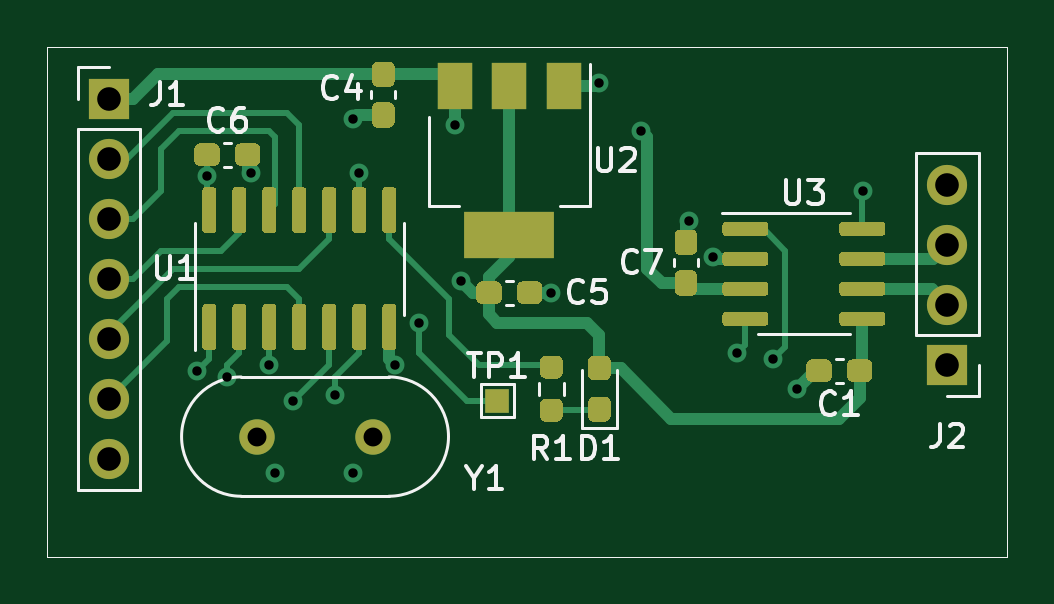
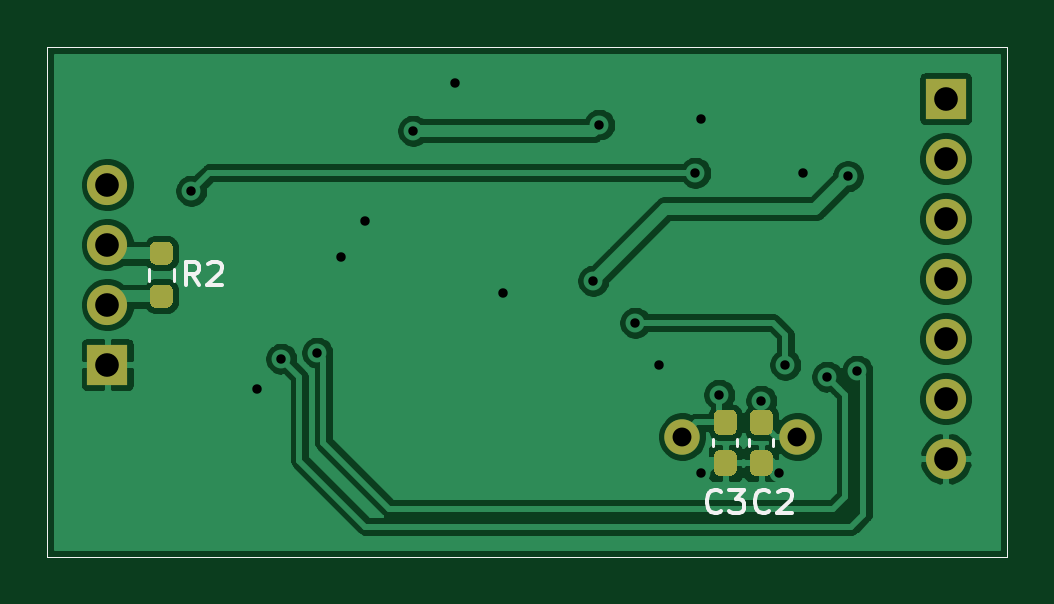
Circuit board: 10 layer files. Board 40.6 x 21.6 mm.
- bottom_copper: MCP2517FD-Breakout-B_Cu.gbr (68712 bytes)
- bottom_mask: MCP2517FD-Breakout-B_Mask.gbr (3432 bytes)
- paste: MCP2517FD-Breakout-B_Paste.gbr (2947 bytes)
- bottom_silk: MCP2517FD-Breakout-B_SilkS.gbr (3349 bytes)
- top_copper: MCP2517FD-Breakout-F_Cu.gbr (24246 bytes)
- top_mask: MCP2517FD-Breakout-F_Mask.gbr (13934 bytes)
- paste: MCP2517FD-Breakout-F_Paste.gbr (13372 bytes)
- top_silk: MCP2517FD-Breakout-F_SilkS.gbr (11210 bytes)
- drill: MCP2517FD-Breakout-NPTH.drl (269 bytes)
- drill: MCP2517FD-Breakout-PTH.drl (768 bytes)

=== bottom_copper: MCP2517FD-Breakout-B_Cu.gbr (68712 bytes, source omitted) ===
=== bottom_mask: MCP2517FD-Breakout-B_Mask.gbr ===
%TF.GenerationSoftware,KiCad,Pcbnew,(5.1.8)-1*%
%TF.CreationDate,2021-01-01T00:53:38+08:00*%
%TF.ProjectId,MCP2517FD-Breakout,4d435032-3531-4374-9644-2d427265616b,rev?*%
%TF.SameCoordinates,Original*%
%TF.FileFunction,Soldermask,Bot*%
%TF.FilePolarity,Negative*%
%FSLAX46Y46*%
G04 Gerber Fmt 4.6, Leading zero omitted, Abs format (unit mm)*
G04 Created by KiCad (PCBNEW (5.1.8)-1) date 2021-01-01 00:53:38*
%MOMM*%
%LPD*%
G01*
G04 APERTURE LIST*
%TA.AperFunction,Profile*%
%ADD10C,0.050000*%
%TD*%
%ADD11C,1.500000*%
%ADD12O,1.700000X1.700000*%
%ADD13R,1.700000X1.700000*%
G04 APERTURE END LIST*
D10*
X157480000Y-86360000D02*
X157480000Y-107950000D01*
X119888000Y-86360000D02*
X116840000Y-86360000D01*
X157480000Y-86360000D02*
X119888000Y-86360000D01*
X126746000Y-107950000D02*
X157480000Y-107950000D01*
X116840000Y-107950000D02*
X126746000Y-107950000D01*
X116840000Y-86360000D02*
X116840000Y-107950000D01*
D11*
%TO.C,Y1*%
X130610000Y-102870000D03*
X125730000Y-102870000D03*
%TD*%
%TO.C,R2*%
G36*
G01*
X152416500Y-96437000D02*
X152891500Y-96437000D01*
G75*
G02*
X153129000Y-96674500I0J-237500D01*
G01*
X153129000Y-97174500D01*
G75*
G02*
X152891500Y-97412000I-237500J0D01*
G01*
X152416500Y-97412000D01*
G75*
G02*
X152179000Y-97174500I0J237500D01*
G01*
X152179000Y-96674500D01*
G75*
G02*
X152416500Y-96437000I237500J0D01*
G01*
G37*
G36*
G01*
X152416500Y-94612000D02*
X152891500Y-94612000D01*
G75*
G02*
X153129000Y-94849500I0J-237500D01*
G01*
X153129000Y-95349500D01*
G75*
G02*
X152891500Y-95587000I-237500J0D01*
G01*
X152416500Y-95587000D01*
G75*
G02*
X152179000Y-95349500I0J237500D01*
G01*
X152179000Y-94849500D01*
G75*
G02*
X152416500Y-94612000I237500J0D01*
G01*
G37*
%TD*%
D12*
%TO.C,J2*%
X154940000Y-92202000D03*
X154940000Y-94742000D03*
X154940000Y-97282000D03*
D13*
X154940000Y-99822000D03*
%TD*%
D12*
%TO.C,J1*%
X119450000Y-103810000D03*
X119450000Y-101270000D03*
X119450000Y-98730000D03*
X119450000Y-96190000D03*
X119450000Y-93650000D03*
X119450000Y-91110000D03*
D13*
X119450000Y-88570000D03*
%TD*%
%TO.C,C3*%
G36*
G01*
X128540500Y-103449000D02*
X129015500Y-103449000D01*
G75*
G02*
X129253000Y-103686500I0J-237500D01*
G01*
X129253000Y-104286500D01*
G75*
G02*
X129015500Y-104524000I-237500J0D01*
G01*
X128540500Y-104524000D01*
G75*
G02*
X128303000Y-104286500I0J237500D01*
G01*
X128303000Y-103686500D01*
G75*
G02*
X128540500Y-103449000I237500J0D01*
G01*
G37*
G36*
G01*
X128540500Y-101724000D02*
X129015500Y-101724000D01*
G75*
G02*
X129253000Y-101961500I0J-237500D01*
G01*
X129253000Y-102561500D01*
G75*
G02*
X129015500Y-102799000I-237500J0D01*
G01*
X128540500Y-102799000D01*
G75*
G02*
X128303000Y-102561500I0J237500D01*
G01*
X128303000Y-101961500D01*
G75*
G02*
X128540500Y-101724000I237500J0D01*
G01*
G37*
%TD*%
%TO.C,C2*%
G36*
G01*
X127016500Y-103449000D02*
X127491500Y-103449000D01*
G75*
G02*
X127729000Y-103686500I0J-237500D01*
G01*
X127729000Y-104286500D01*
G75*
G02*
X127491500Y-104524000I-237500J0D01*
G01*
X127016500Y-104524000D01*
G75*
G02*
X126779000Y-104286500I0J237500D01*
G01*
X126779000Y-103686500D01*
G75*
G02*
X127016500Y-103449000I237500J0D01*
G01*
G37*
G36*
G01*
X127016500Y-101724000D02*
X127491500Y-101724000D01*
G75*
G02*
X127729000Y-101961500I0J-237500D01*
G01*
X127729000Y-102561500D01*
G75*
G02*
X127491500Y-102799000I-237500J0D01*
G01*
X127016500Y-102799000D01*
G75*
G02*
X126779000Y-102561500I0J237500D01*
G01*
X126779000Y-101961500D01*
G75*
G02*
X127016500Y-101724000I237500J0D01*
G01*
G37*
%TD*%
M02*

=== paste: MCP2517FD-Breakout-B_Paste.gbr ===
%TF.GenerationSoftware,KiCad,Pcbnew,(5.1.8)-1*%
%TF.CreationDate,2021-01-01T00:53:38+08:00*%
%TF.ProjectId,MCP2517FD-Breakout,4d435032-3531-4374-9644-2d427265616b,rev?*%
%TF.SameCoordinates,Original*%
%TF.FileFunction,Paste,Bot*%
%TF.FilePolarity,Positive*%
%FSLAX46Y46*%
G04 Gerber Fmt 4.6, Leading zero omitted, Abs format (unit mm)*
G04 Created by KiCad (PCBNEW (5.1.8)-1) date 2021-01-01 00:53:38*
%MOMM*%
%LPD*%
G01*
G04 APERTURE LIST*
%TA.AperFunction,Profile*%
%ADD10C,0.050000*%
%TD*%
G04 APERTURE END LIST*
D10*
X157480000Y-86360000D02*
X157480000Y-107950000D01*
X119888000Y-86360000D02*
X116840000Y-86360000D01*
X157480000Y-86360000D02*
X119888000Y-86360000D01*
X126746000Y-107950000D02*
X157480000Y-107950000D01*
X116840000Y-107950000D02*
X126746000Y-107950000D01*
X116840000Y-86360000D02*
X116840000Y-107950000D01*
%TO.C,R2*%
G36*
G01*
X152416500Y-96437000D02*
X152891500Y-96437000D01*
G75*
G02*
X153129000Y-96674500I0J-237500D01*
G01*
X153129000Y-97174500D01*
G75*
G02*
X152891500Y-97412000I-237500J0D01*
G01*
X152416500Y-97412000D01*
G75*
G02*
X152179000Y-97174500I0J237500D01*
G01*
X152179000Y-96674500D01*
G75*
G02*
X152416500Y-96437000I237500J0D01*
G01*
G37*
G36*
G01*
X152416500Y-94612000D02*
X152891500Y-94612000D01*
G75*
G02*
X153129000Y-94849500I0J-237500D01*
G01*
X153129000Y-95349500D01*
G75*
G02*
X152891500Y-95587000I-237500J0D01*
G01*
X152416500Y-95587000D01*
G75*
G02*
X152179000Y-95349500I0J237500D01*
G01*
X152179000Y-94849500D01*
G75*
G02*
X152416500Y-94612000I237500J0D01*
G01*
G37*
%TD*%
%TO.C,C3*%
G36*
G01*
X128540500Y-103449000D02*
X129015500Y-103449000D01*
G75*
G02*
X129253000Y-103686500I0J-237500D01*
G01*
X129253000Y-104286500D01*
G75*
G02*
X129015500Y-104524000I-237500J0D01*
G01*
X128540500Y-104524000D01*
G75*
G02*
X128303000Y-104286500I0J237500D01*
G01*
X128303000Y-103686500D01*
G75*
G02*
X128540500Y-103449000I237500J0D01*
G01*
G37*
G36*
G01*
X128540500Y-101724000D02*
X129015500Y-101724000D01*
G75*
G02*
X129253000Y-101961500I0J-237500D01*
G01*
X129253000Y-102561500D01*
G75*
G02*
X129015500Y-102799000I-237500J0D01*
G01*
X128540500Y-102799000D01*
G75*
G02*
X128303000Y-102561500I0J237500D01*
G01*
X128303000Y-101961500D01*
G75*
G02*
X128540500Y-101724000I237500J0D01*
G01*
G37*
%TD*%
%TO.C,C2*%
G36*
G01*
X127016500Y-103449000D02*
X127491500Y-103449000D01*
G75*
G02*
X127729000Y-103686500I0J-237500D01*
G01*
X127729000Y-104286500D01*
G75*
G02*
X127491500Y-104524000I-237500J0D01*
G01*
X127016500Y-104524000D01*
G75*
G02*
X126779000Y-104286500I0J237500D01*
G01*
X126779000Y-103686500D01*
G75*
G02*
X127016500Y-103449000I237500J0D01*
G01*
G37*
G36*
G01*
X127016500Y-101724000D02*
X127491500Y-101724000D01*
G75*
G02*
X127729000Y-101961500I0J-237500D01*
G01*
X127729000Y-102561500D01*
G75*
G02*
X127491500Y-102799000I-237500J0D01*
G01*
X127016500Y-102799000D01*
G75*
G02*
X126779000Y-102561500I0J237500D01*
G01*
X126779000Y-101961500D01*
G75*
G02*
X127016500Y-101724000I237500J0D01*
G01*
G37*
%TD*%
M02*

=== bottom_silk: MCP2517FD-Breakout-B_SilkS.gbr ===
%TF.GenerationSoftware,KiCad,Pcbnew,(5.1.8)-1*%
%TF.CreationDate,2021-01-01T00:53:38+08:00*%
%TF.ProjectId,MCP2517FD-Breakout,4d435032-3531-4374-9644-2d427265616b,rev?*%
%TF.SameCoordinates,Original*%
%TF.FileFunction,Legend,Bot*%
%TF.FilePolarity,Positive*%
%FSLAX46Y46*%
G04 Gerber Fmt 4.6, Leading zero omitted, Abs format (unit mm)*
G04 Created by KiCad (PCBNEW (5.1.8)-1) date 2021-01-01 00:53:38*
%MOMM*%
%LPD*%
G01*
G04 APERTURE LIST*
%TA.AperFunction,Profile*%
%ADD10C,0.050000*%
%TD*%
%ADD11C,0.120000*%
%ADD12C,0.150000*%
G04 APERTURE END LIST*
D10*
X157480000Y-86360000D02*
X157480000Y-107950000D01*
X119888000Y-86360000D02*
X116840000Y-86360000D01*
X157480000Y-86360000D02*
X119888000Y-86360000D01*
X126746000Y-107950000D02*
X157480000Y-107950000D01*
X116840000Y-107950000D02*
X126746000Y-107950000D01*
X116840000Y-86360000D02*
X116840000Y-107950000D01*
D11*
%TO.C,R2*%
X152131500Y-95757276D02*
X152131500Y-96266724D01*
X153176500Y-95757276D02*
X153176500Y-96266724D01*
%TO.C,C3*%
X128268000Y-102977733D02*
X128268000Y-103270267D01*
X129288000Y-102977733D02*
X129288000Y-103270267D01*
%TO.C,C2*%
X126744000Y-102977733D02*
X126744000Y-103270267D01*
X127764000Y-102977733D02*
X127764000Y-103270267D01*
%TD*%
%TO.C,R2*%
D12*
X151042666Y-96464380D02*
X151376000Y-95988190D01*
X151614095Y-96464380D02*
X151614095Y-95464380D01*
X151233142Y-95464380D01*
X151137904Y-95512000D01*
X151090285Y-95559619D01*
X151042666Y-95654857D01*
X151042666Y-95797714D01*
X151090285Y-95892952D01*
X151137904Y-95940571D01*
X151233142Y-95988190D01*
X151614095Y-95988190D01*
X150661714Y-95559619D02*
X150614095Y-95512000D01*
X150518857Y-95464380D01*
X150280761Y-95464380D01*
X150185523Y-95512000D01*
X150137904Y-95559619D01*
X150090285Y-95654857D01*
X150090285Y-95750095D01*
X150137904Y-95892952D01*
X150709333Y-96464380D01*
X150090285Y-96464380D01*
%TO.C,C3*%
X128944666Y-106021142D02*
X128992285Y-106068761D01*
X129135142Y-106116380D01*
X129230380Y-106116380D01*
X129373238Y-106068761D01*
X129468476Y-105973523D01*
X129516095Y-105878285D01*
X129563714Y-105687809D01*
X129563714Y-105544952D01*
X129516095Y-105354476D01*
X129468476Y-105259238D01*
X129373238Y-105164000D01*
X129230380Y-105116380D01*
X129135142Y-105116380D01*
X128992285Y-105164000D01*
X128944666Y-105211619D01*
X128611333Y-105116380D02*
X127992285Y-105116380D01*
X128325619Y-105497333D01*
X128182761Y-105497333D01*
X128087523Y-105544952D01*
X128039904Y-105592571D01*
X127992285Y-105687809D01*
X127992285Y-105925904D01*
X128039904Y-106021142D01*
X128087523Y-106068761D01*
X128182761Y-106116380D01*
X128468476Y-106116380D01*
X128563714Y-106068761D01*
X128611333Y-106021142D01*
%TO.C,C2*%
X126912666Y-106021142D02*
X126960285Y-106068761D01*
X127103142Y-106116380D01*
X127198380Y-106116380D01*
X127341238Y-106068761D01*
X127436476Y-105973523D01*
X127484095Y-105878285D01*
X127531714Y-105687809D01*
X127531714Y-105544952D01*
X127484095Y-105354476D01*
X127436476Y-105259238D01*
X127341238Y-105164000D01*
X127198380Y-105116380D01*
X127103142Y-105116380D01*
X126960285Y-105164000D01*
X126912666Y-105211619D01*
X126531714Y-105211619D02*
X126484095Y-105164000D01*
X126388857Y-105116380D01*
X126150761Y-105116380D01*
X126055523Y-105164000D01*
X126007904Y-105211619D01*
X125960285Y-105306857D01*
X125960285Y-105402095D01*
X126007904Y-105544952D01*
X126579333Y-106116380D01*
X125960285Y-106116380D01*
%TD*%
M02*

=== top_copper: MCP2517FD-Breakout-F_Cu.gbr (24246 bytes, source omitted) ===
=== top_mask: MCP2517FD-Breakout-F_Mask.gbr (13934 bytes, source omitted) ===
=== paste: MCP2517FD-Breakout-F_Paste.gbr (13372 bytes, source omitted) ===
=== top_silk: MCP2517FD-Breakout-F_SilkS.gbr (11210 bytes, source omitted) ===
=== drill: MCP2517FD-Breakout-NPTH.drl ===
M48
; DRILL file {KiCad (5.1.8)-1} date 01/01/21 00:53:29
; FORMAT={-:-/ absolute / inch / decimal}
; #@! TF.CreationDate,2021-01-01T00:53:29+08:00
; #@! TF.GenerationSoftware,Kicad,Pcbnew,(5.1.8)-1
; #@! TF.FileFunction,NonPlated,1,2,NPTH
FMAT,2
INCH
%
G90
G05
T0
M30

=== drill: MCP2517FD-Breakout-PTH.drl ===
M48
; DRILL file {KiCad (5.1.8)-1} date 01/01/21 00:53:29
; FORMAT={-:-/ absolute / inch / decimal}
; #@! TF.CreationDate,2021-01-01T00:53:29+08:00
; #@! TF.GenerationSoftware,Kicad,Pcbnew,(5.1.8)-1
; #@! TF.FileFunction,Plated,1,2,PTH
FMAT,2
INCH
T1C0.0157
T2C0.0315
T3C0.0394
%
G90
G05
T1
X4.85Y-3.94
X4.866Y-3.616
X4.9Y-3.95
X4.94Y-3.61
X4.97Y-3.93
X4.98Y-4.11
X5.01Y-3.99
X5.08Y-3.98
X5.11Y-3.52
X5.11Y-4.11
X5.12Y-3.61
X5.18Y-3.93
X5.22Y-3.86
X5.28Y-3.53
X5.29Y-3.79
X5.44Y-3.81
X5.52Y-3.46
X5.59Y-3.54
X5.67Y-3.69
X5.71Y-3.75
X5.75Y-3.91
X5.81Y-3.92
X5.85Y-3.97
X5.96Y-3.64
T2
X4.95Y-4.05
X5.1421Y-4.05
T3
X4.7028Y-3.487
X4.7028Y-3.587
X4.7028Y-3.687
X4.7028Y-3.787
X4.7028Y-3.887
X4.7028Y-3.987
X4.7028Y-4.087
X6.1Y-3.63
X6.1Y-3.73
X6.1Y-3.83
X6.1Y-3.93
T0
M30

